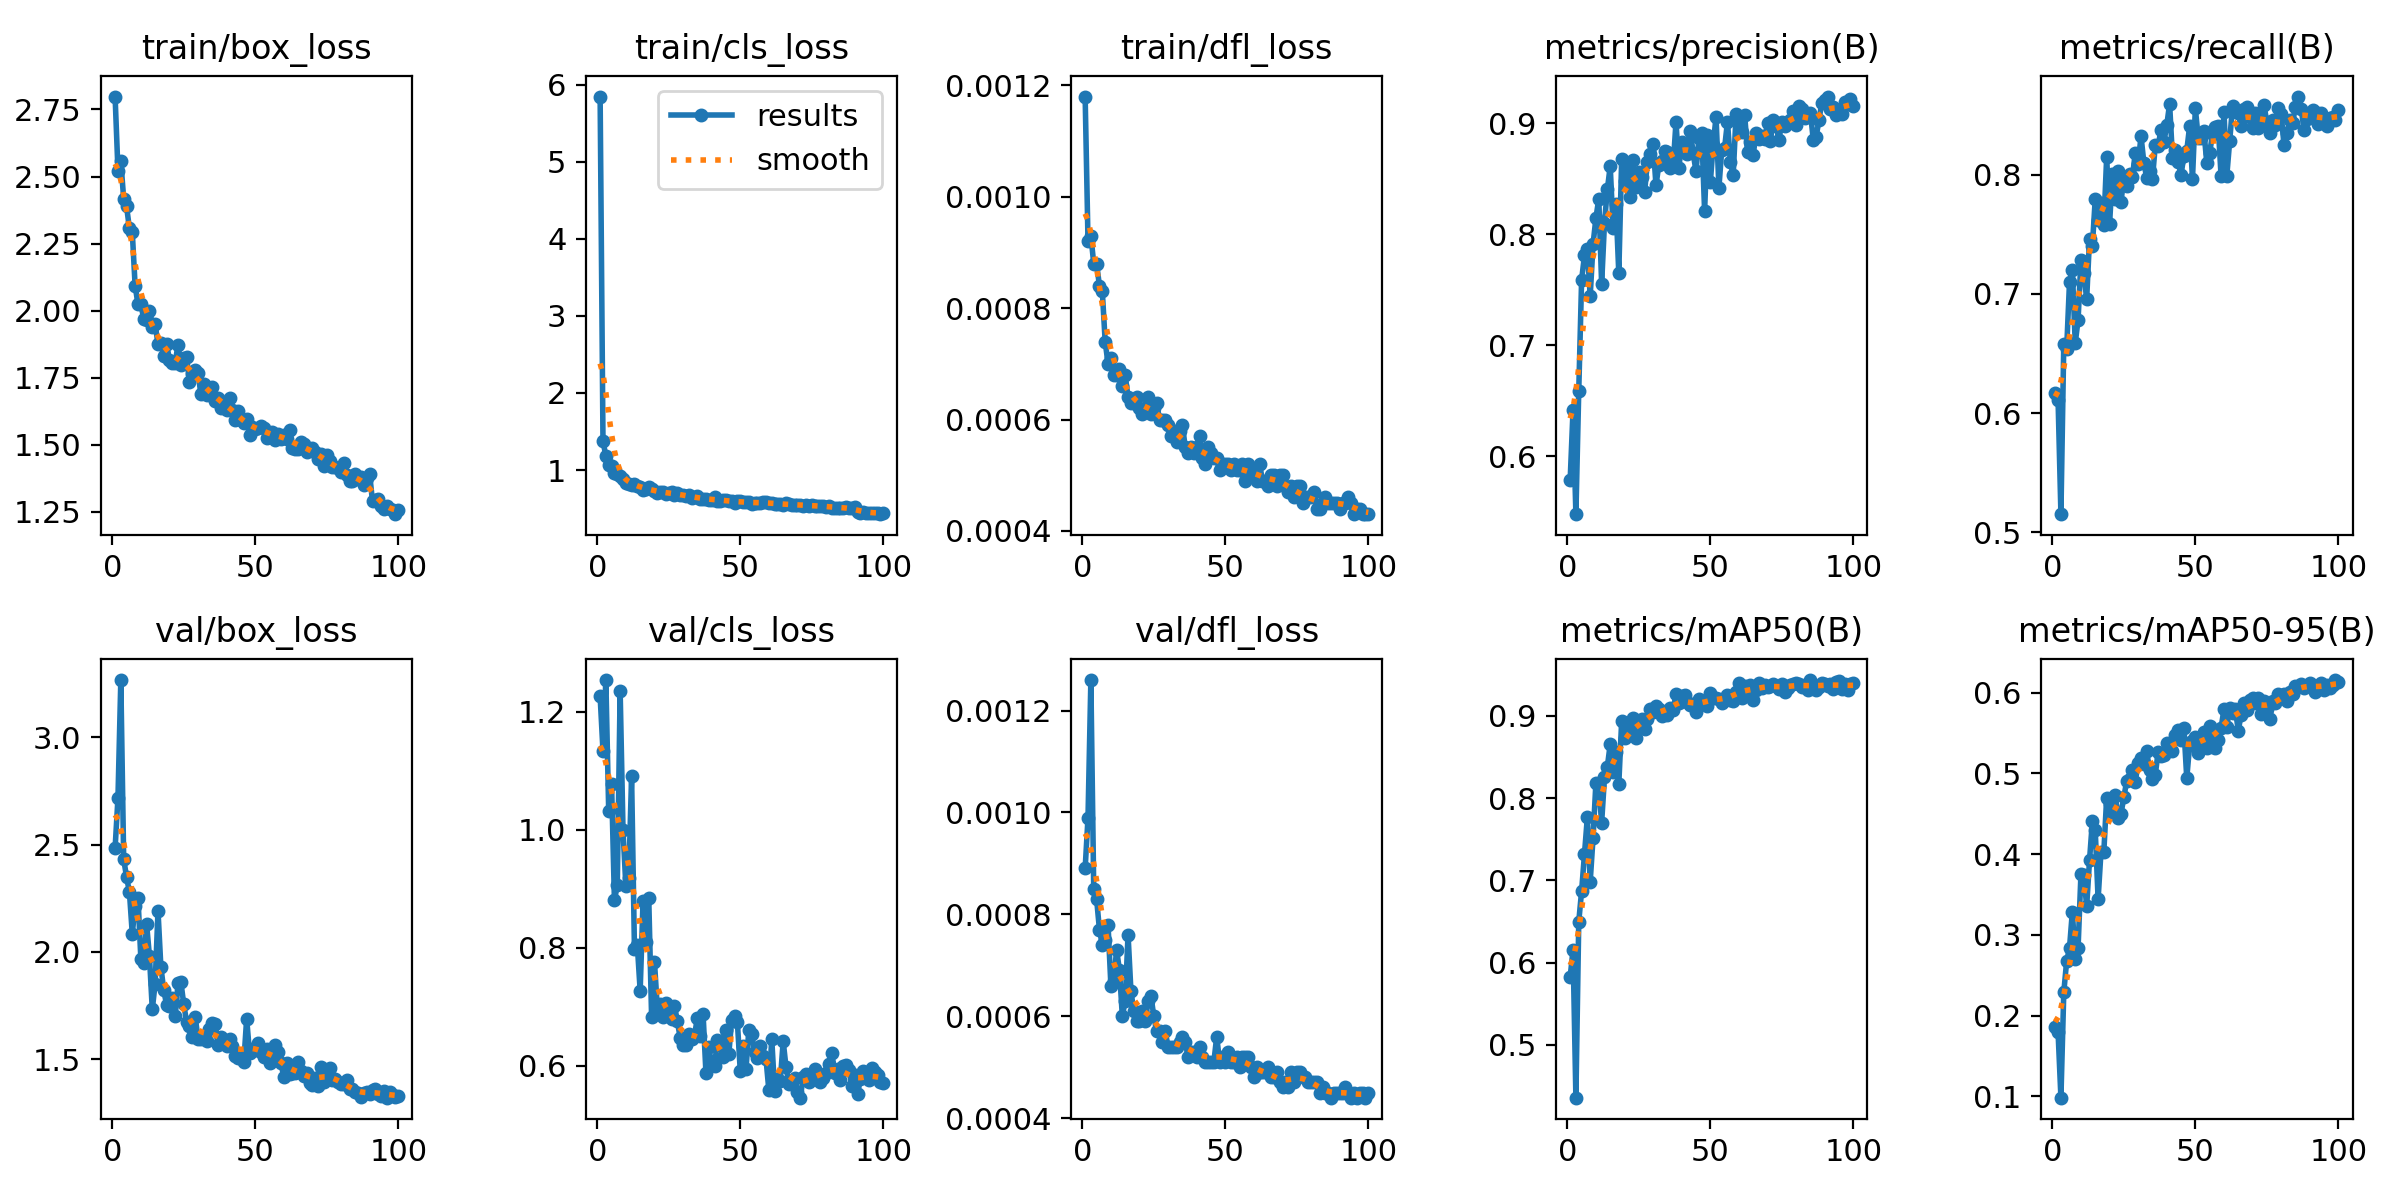

The file beside this chart, header and first rows:
epoch, time, train/box_loss, train/cls_loss, train/dfl_loss, metrics/precision(B), metrics/recall(B), metrics/mAP50(B), metrics/mAP50-95(B), val/box_loss, val/cls_loss, val/dfl_loss, lr/pg0, lr/pg1, lr/pg2
1, 78.82, 2.798, 5.844, 0.00118, 0.5788, 0.6165, 0.5827, 0.1864, 2.484, 1.226, 0.00089, 0.0005517, 0.0005517, 0.0005517
2, 169.5, 2.522, 1.372, 0.00092, 0.6415, 0.6114, 0.6154, 0.1799, 2.718, 1.133, 0.00099, 0.001096, 0.001096, 0.001096
3, 256, 2.556, 1.187, 0.00093, 0.5477, 0.5152, 0.4359, 0.09854, 3.267, 1.254, 0.00126, 0.00163, 0.00163, 0.00163
4, 342, 2.417, 1.063, 0.00088, 0.6592, 0.6578, 0.6497, 0.2289, 2.433, 1.032, 0.00085, 0.001617, 0.001617, 0.001617
5, 432.9, 2.39, 1.05, 0.00088, 0.759, 0.6534, 0.6872, 0.2675, 2.35, 1.078, 0.00083, 0.001601, 0.001601, 0.001601
6, 525.8, 2.307, 0.958, 0.00084, 0.7809, 0.7098, 0.7319, 0.2838, 2.28, 0.8804, 0.00077, 0.001584, 0.001584, 0.001584
7, 616.3, 2.294, 0.946, 0.00083, 0.7872, 0.72, 0.7765, 0.329, 2.085, 0.9062, 0.00074, 0.001568, 0.001568, 0.001568
8, 707, 2.093, 0.9193, 0.00074, 0.7444, 0.6587, 0.6984, 0.2701, 2.213, 1.235, 0.00075, 0.001551, 0.001551, 0.001551
9, 802.6, 2.024, 0.8903, 0.0007, 0.791, 0.6781, 0.7518, 0.284, 2.253, 0.9991, 0.00078, 0.001535, 0.001535, 0.001535
10, 893.8, 2.025, 0.839, 0.00071, 0.8147, 0.7287, 0.8187, 0.3753, 1.969, 0.9044, 0.00066, 0.001518, 0.001518, 0.001518
11, 984.7, 1.969, 0.822, 0.00068, 0.8319, 0.7178, 0.8143, 0.374, 1.947, 0.9187, 0.00067, 0.001502, 0.001502, 0.001502
12, 1077, 1.967, 0.8015, 0.00068, 0.7551, 0.6956, 0.7701, 0.3356, 2.132, 1.09, 0.00073, 0.001485, 0.001485, 0.001485
13, 1166, 1.999, 0.823, 0.00069, 0.8105, 0.7462, 0.8252, 0.3925, 1.981, 0.7985, 0.00069, 0.001469, 0.001469, 0.001469
14, 1257, 1.939, 0.7985, 0.00066, 0.8405, 0.7405, 0.8382, 0.4408, 1.732, 0.8048, 0.0006, 0.001452, 0.001452, 0.001452
15, 1348, 1.951, 0.7754, 0.00068, 0.8615, 0.7797, 0.8654, 0.4294, 1.852, 0.7273, 0.00063, 0.001436, 0.001436, 0.001436
16, 1437, 1.874, 0.7416, 0.00064, 0.8057, 0.762, 0.8321, 0.3444, 2.192, 0.8786, 0.00076, 0.001419, 0.001419, 0.001419
17, 1527, 1.88, 0.7604, 0.00063, 0.8272, 0.7762, 0.8557, 0.4027, 1.931, 0.8105, 0.00065, 0.001403, 0.001403, 0.001403
18, 1618, 1.831, 0.7772, 0.00063, 0.7647, 0.7579, 0.8169, 0.4028, 1.823, 0.884, 0.00061, 0.001386, 0.001386, 0.001386
19, 1708, 1.876, 0.7486, 0.00064, 0.8677, 0.815, 0.8935, 0.4701, 1.753, 0.6823, 0.00059, 0.00137, 0.00137, 0.00137
20, 1797, 1.817, 0.7258, 0.00062, 0.8484, 0.7583, 0.8727, 0.4627, 1.747, 0.7764, 0.00059, 0.001353, 0.001353, 0.001353
21, 1889, 1.805, 0.7094, 0.00061, 0.862, 0.8007, 0.8911, 0.4525, 1.786, 0.6978, 0.00061, 0.001337, 0.001337, 0.001337
22, 1979, 1.806, 0.7115, 0.00062, 0.8339, 0.7796, 0.8775, 0.4737, 1.699, 0.7048, 0.00059, 0.00132, 0.00132, 0.00132
23, 2068, 1.873, 0.7131, 0.00064, 0.8669, 0.8032, 0.8973, 0.445, 1.853, 0.6828, 0.00063, 0.001304, 0.001304, 0.001304
24, 2157, 1.798, 0.6953, 0.00061, 0.8429, 0.777, 0.8731, 0.4499, 1.86, 0.7059, 0.00064, 0.001287, 0.001287, 0.001287
25, 2250, 1.825, 0.7076, 0.00062, 0.856, 0.7979, 0.8893, 0.4705, 1.756, 0.6912, 0.0006, 0.001271, 0.001271, 0.001271
26, 2341, 1.829, 0.7132, 0.00063, 0.8515, 0.7909, 0.8955, 0.4908, 1.673, 0.6794, 0.00057, 0.001254, 0.001254, 0.001254
27, 2432, 1.735, 0.6833, 0.0006, 0.8377, 0.8004, 0.8842, 0.4929, 1.657, 0.7021, 0.00057, 0.001238, 0.001238, 0.001238
28, 2525, 1.765, 0.6986, 0.0006, 0.8647, 0.7981, 0.8957, 0.5042, 1.604, 0.6754, 0.00055, 0.001221, 0.001221, 0.001221
29, 2619, 1.778, 0.6809, 0.0006, 0.8724, 0.8186, 0.9078, 0.4894, 1.698, 0.6475, 0.00057, 0.001205, 0.001205, 0.001205
30, 2713, 1.768, 0.6806, 0.00059, 0.8818, 0.8087, 0.9042, 0.5135, 1.594, 0.6347, 0.00054, 0.001188, 0.001188, 0.001188
31, 2806, 1.688, 0.659, 0.00057, 0.8441, 0.8325, 0.9124, 0.5188, 1.594, 0.6353, 0.00054, 0.001172, 0.001172, 0.001172
32, 2897, 1.727, 0.6735, 0.00058, 0.8627, 0.8101, 0.9083, 0.5121, 1.607, 0.6541, 0.00054, 0.001155, 0.001155, 0.001155
33, 2988, 1.684, 0.6323, 0.00056, 0.8661, 0.7974, 0.9, 0.5272, 1.584, 0.6457, 0.00054, 0.001139, 0.001139, 0.001139
34, 3082, 1.713, 0.6537, 0.00058, 0.8753, 0.8036, 0.9018, 0.5038, 1.639, 0.6522, 0.00055, 0.001122, 0.001122, 0.001122
35, 3174, 1.717, 0.6648, 0.00059, 0.8743, 0.7967, 0.9013, 0.4934, 1.668, 0.6808, 0.00056, 0.001106, 0.001106, 0.001106
36, 3264, 1.662, 0.6232, 0.00055, 0.8598, 0.8249, 0.909, 0.4986, 1.663, 0.6502, 0.00055, 0.001089, 0.001089, 0.001089
37, 3356, 1.673, 0.6247, 0.00054, 0.8617, 0.8244, 0.9065, 0.5269, 1.565, 0.6878, 0.00052, 0.001073, 0.001073, 0.001073
38, 3448, 1.639, 0.626, 0.00055, 0.9012, 0.838, 0.9265, 0.5216, 1.603, 0.5875, 0.00053, 0.001056, 0.001056, 0.001056
39, 3545, 1.66, 0.6115, 0.00054, 0.8596, 0.8276, 0.9155, 0.5233, 1.579, 0.6322, 0.00053, 0.00104, 0.00104, 0.00104
40, 3637, 1.629, 0.6164, 0.00055, 0.8835, 0.8415, 0.9236, 0.5371, 1.563, 0.601, 0.00052, 0.001023, 0.001023, 0.001023
41, 3728, 1.675, 0.6461, 0.00057, 0.8753, 0.8595, 0.9249, 0.5294, 1.592, 0.5998, 0.00054, 0.001007, 0.001007, 0.001007
42, 3821, 1.631, 0.6001, 0.00053, 0.8726, 0.8145, 0.9165, 0.5275, 1.561, 0.6435, 0.00052, 0.0009904, 0.0009904, 0.0009904
43, 3916, 1.591, 0.5962, 0.00052, 0.8932, 0.8211, 0.9133, 0.5471, 1.515, 0.6356, 0.00051, 0.0009739, 0.0009739, 0.0009739
44, 4007, 1.626, 0.6175, 0.00055, 0.873, 0.8106, 0.9145, 0.5542, 1.506, 0.6156, 0.00051, 0.0009574, 0.0009574, 0.0009574
45, 4101, 1.594, 0.6116, 0.00054, 0.8568, 0.8001, 0.9041, 0.5409, 1.517, 0.6607, 0.00051, 0.0009409, 0.0009409, 0.0009409
46, 4194, 1.581, 0.601, 0.00053, 0.8864, 0.816, 0.9198, 0.5562, 1.487, 0.6205, 0.00051, 0.0009244, 0.0009244, 0.0009244
47, 4292, 1.596, 0.5933, 0.00053, 0.8917, 0.8202, 0.9163, 0.494, 1.688, 0.6784, 0.00056, 0.0009078, 0.0009078, 0.0009078
48, 4385, 1.538, 0.5734, 0.00051, 0.8209, 0.8407, 0.9138, 0.5353, 1.528, 0.6838, 0.00051, 0.0008913, 0.0008913, 0.0008913
49, 4477, 1.566, 0.5928, 0.00052, 0.8897, 0.7965, 0.9116, 0.54, 1.548, 0.6736, 0.00052, 0.0008748, 0.0008748, 0.0008748
50, 4574, 1.56, 0.6003, 0.00052, 0.8468, 0.8556, 0.9276, 0.5446, 1.543, 0.5913, 0.00051, 0.0008583, 0.0008583, 0.0008583
51, 4665, 1.562, 0.586, 0.00052, 0.8807, 0.8311, 0.9215, 0.5252, 1.573, 0.634, 0.00053, 0.0008418, 0.0008418, 0.0008418
52, 4757, 1.569, 0.5853, 0.00051, 0.9058, 0.831, 0.9212, 0.5448, 1.531, 0.5948, 0.00051, 0.0008253, 0.0008253, 0.0008253
53, 4849, 1.562, 0.5869, 0.00052, 0.8421, 0.8365, 0.92, 0.5512, 1.511, 0.6616, 0.00051, 0.0008088, 0.0008088, 0.0008088
54, 4944, 1.524, 0.5665, 0.00051, 0.8763, 0.8099, 0.9159, 0.5318, 1.547, 0.6546, 0.00052, 0.0007923, 0.0007923, 0.0007923
55, 5037, 1.538, 0.573, 0.00051, 0.8781, 0.8182, 0.919, 0.5587, 1.484, 0.6232, 0.0005, 0.0007758, 0.0007758, 0.0007758
56, 5152, 1.546, 0.5751, 0.00052, 0.9015, 0.8343, 0.9252, 0.5428, 1.53, 0.6141, 0.00052, 0.0007593, 0.0007593, 0.0007593
57, 5301, 1.517, 0.5743, 0.00049, 0.8651, 0.8398, 0.9188, 0.5311, 1.564, 0.6332, 0.00052, 0.0007428, 0.0007428, 0.0007428
58, 5455, 1.542, 0.5902, 0.00052, 0.8531, 0.8406, 0.9174, 0.5409, 1.534, 0.6171, 0.00052, 0.0007263, 0.0007263, 0.0007263
59, 5603, 1.523, 0.5818, 0.0005, 0.9082, 0.7987, 0.9287, 0.5565, 1.481, 0.6115, 0.0005, 0.0007098, 0.0007098, 0.0007098
60, 5768, 1.538, 0.5671, 0.00051, 0.9, 0.853, 0.9401, 0.5793, 1.415, 0.5586, 0.00048, 0.0006933, 0.0006933, 0.0006933
... 40 more rows
